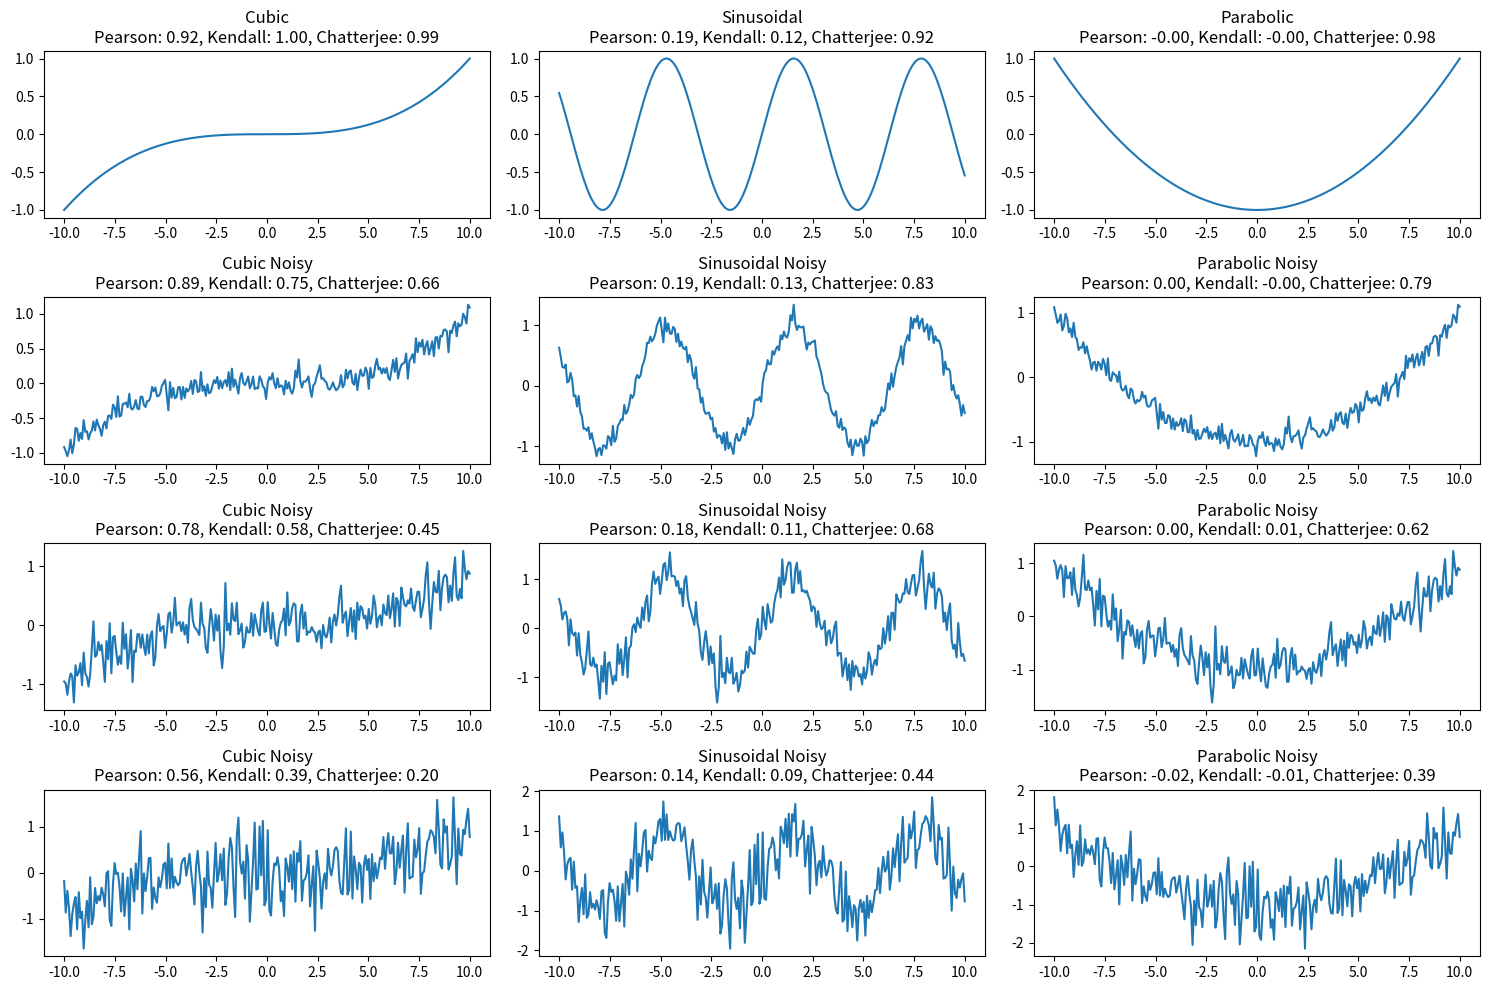

Generate this figure with matplotlib:
import numpy as np
import matplotlib.pyplot as plt
from scipy.stats import pearsonr, kendalltau, rankdata, norm


# [redacted]
def xicor(x, y, ties=False):
    x = np.asarray(x).flatten()
    y = np.asarray(y).flatten()

    n = len(x)

    if len(y) != n:
        raise IndexError(f'X & Y variables array size mismatch: {len(x)}, {len(y)}')

    y = y[np.argsort(x)]
    r = rankdata(y, method='ordinal')
    nominator = np.sum(np.abs(np.diff(r)))

    if ties:

        l = rankdata(y, method='max')
        denominator = 2 * np.sum(l * (n - 1))
        nominator *= n

    else:

        denominator = np.power(n, 2) - 1
        nominator *= 3

    xi = 1 - nominator / denominator
    p_value = norm.sf(xi, scale=2 / 5 / np.sqrt(n))

    return xi, p_value


# Generate x values
x = np.linspace(-10, 10, 250)

# Define distributions
y_cubic = x ** 3
y_sinusoidal = np.sin(x)
y_parabolic = x ** 2


# Scale distributions to range [-1, 1]
def scale_to_range(y):
    return 2 * (y - np.min(y)) / (np.max(y) - np.min(y)) - 1


y_cubic_scaled = scale_to_range(y_cubic)
y_sinusoidal_scaled = scale_to_range(y_sinusoidal)
y_parabolic_scaled = scale_to_range(y_parabolic)

# Generate noise
noise_10 = np.random.normal(0, 0.10, x.shape)
noise_25 = np.random.normal(0, 0.25, x.shape)
noise_50 = np.random.normal(0, 0.50, x.shape)

# Define distributions with the same noise
y_cubic_noisy_10 = y_cubic_scaled + noise_10
y_sinusoidal_noisy_10 = y_sinusoidal_scaled + noise_10
y_parabolic_noisy_10 = y_parabolic_scaled + noise_10

# Define distributions with the same noise
y_cubic_noisy_25 = y_cubic_scaled + noise_25
y_sinusoidal_noisy_25 = y_sinusoidal_scaled + noise_25
y_parabolic_noisy_25 = y_parabolic_scaled + noise_25

# Define distributions with the same noise
y_cubic_noisy_50 = y_cubic_scaled + noise_50
y_sinusoidal_noisy_50 = y_sinusoidal_scaled + noise_50
y_parabolic_noisy_50 = y_parabolic_scaled + noise_50


# Calculate correlation coefficients
def calculate_correlations(x, y):
    pearson_corr, _ = pearsonr(x, y)
    kendall_corr, _ = kendalltau(x, y)
    chatterjee_corr, _ = xicor(x, y)
    return pearson_corr, kendall_corr, chatterjee_corr


distributions = {
    'Cubic': y_cubic_scaled,
    'Sinusoidal': y_sinusoidal_scaled,
    'Parabolic': y_parabolic_scaled
}

noisy_distributions_10 = {
    'Cubic Noisy': y_cubic_noisy_10,
    'Sinusoidal Noisy': y_sinusoidal_noisy_10,
    'Parabolic Noisy': y_parabolic_noisy_10
}

noisy_distributions_25 = {
    'Cubic Noisy': y_cubic_noisy_25,
    'Sinusoidal Noisy': y_sinusoidal_noisy_25,
    'Parabolic Noisy': y_parabolic_noisy_25
}

noisy_distributions_50 = {
    'Cubic Noisy': y_cubic_noisy_50,
    'Sinusoidal Noisy': y_sinusoidal_noisy_50,
    'Parabolic Noisy': y_parabolic_noisy_50
}

correlations = {name: calculate_correlations(x, y) for name, y in distributions.items()}
noisy_correlations_10 = {name: calculate_correlations(x, y) for name, y in noisy_distributions_10.items()}
noisy_correlations_25 = {name: calculate_correlations(x, y) for name, y in noisy_distributions_25.items()}
noisy_correlations_50 = {name: calculate_correlations(x, y) for name, y in noisy_distributions_50.items()}

# Plot distributions and correlation coefficients
fig, axs = plt.subplots(4, 3, figsize=(15, 10))

for ax, (name, y) in zip(axs[0], distributions.items()):
    ax.plot(x, y)
    pearson_corr, kendall_corr, chatterjee_corr = correlations[name]
    ax.set_title(f'{name}\nPearson: {pearson_corr:.2f}, Kendall: {kendall_corr:.2f}, Chatterjee: {chatterjee_corr:.2f}')

for ax, (name, y) in zip(axs[1], noisy_distributions_10.items()):
    ax.plot(x, y)
    pearson_corr, kendall_corr, chatterjee_corr = noisy_correlations_10[name]
    ax.set_title(f'{name}\nPearson: {pearson_corr:.2f}, Kendall: {kendall_corr:.2f}, Chatterjee: {chatterjee_corr:.2f}')

for ax, (name, y) in zip(axs[2], noisy_distributions_25.items()):
    ax.plot(x, y)
    pearson_corr, kendall_corr, chatterjee_corr = noisy_correlations_25[name]
    ax.set_title(f'{name}\nPearson: {pearson_corr:.2f}, Kendall: {kendall_corr:.2f}, Chatterjee: {chatterjee_corr:.2f}')

for ax, (name, y) in zip(axs[3], noisy_distributions_50.items()):
    ax.plot(x, y)
    pearson_corr, kendall_corr, chatterjee_corr = noisy_correlations_50[name]
    ax.set_title(f'{name}\nPearson: {pearson_corr:.2f}, Kendall: {kendall_corr:.2f}, Chatterjee: {chatterjee_corr:.2f}')

plt.tight_layout()
plt.show()
